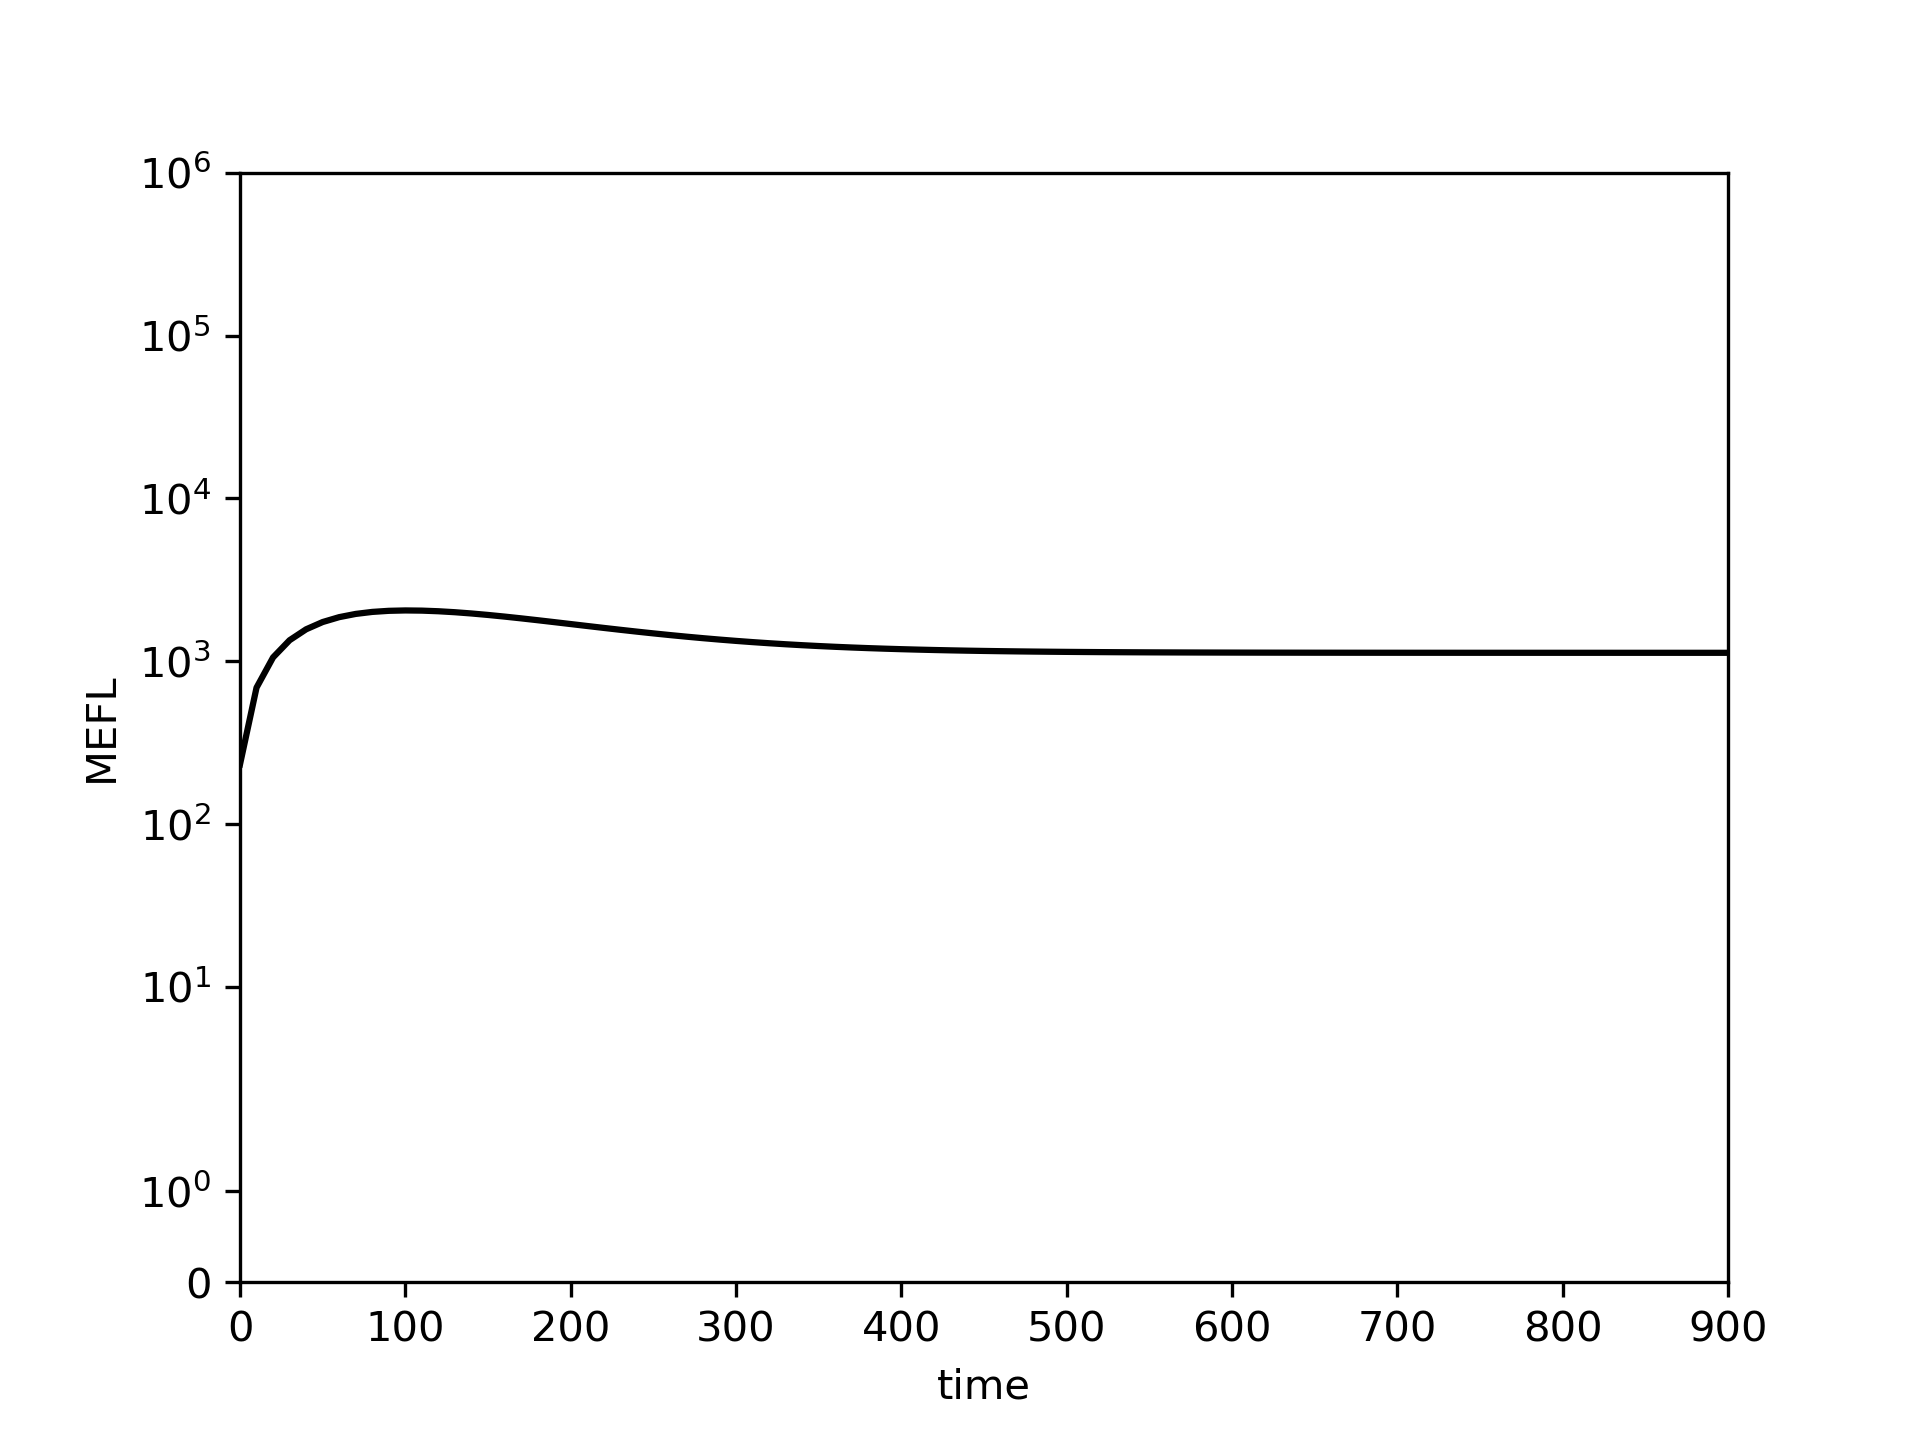

Source data for this figure (header and first rows):
0.0, 10.0, 20.0, 30.0, 40.0, 50.0, 60.0, 70.0, 80.0, 90.0, 100.0, 110.0, 120.0, 130.0, 140.0, 150.0, 160.0, 170.0, 180.0, 190.0, 200.0, 210.0, 220.0, 230.0
232.5, 688.6, 1056, 1346, 1571, 1741, 1866, 1953, 2009, 2041, 2051, 2046, 2028, 2000, 1965, 1925, 1881, 1834, 1787, 1739, 1692, 1647, 1602, 1560
